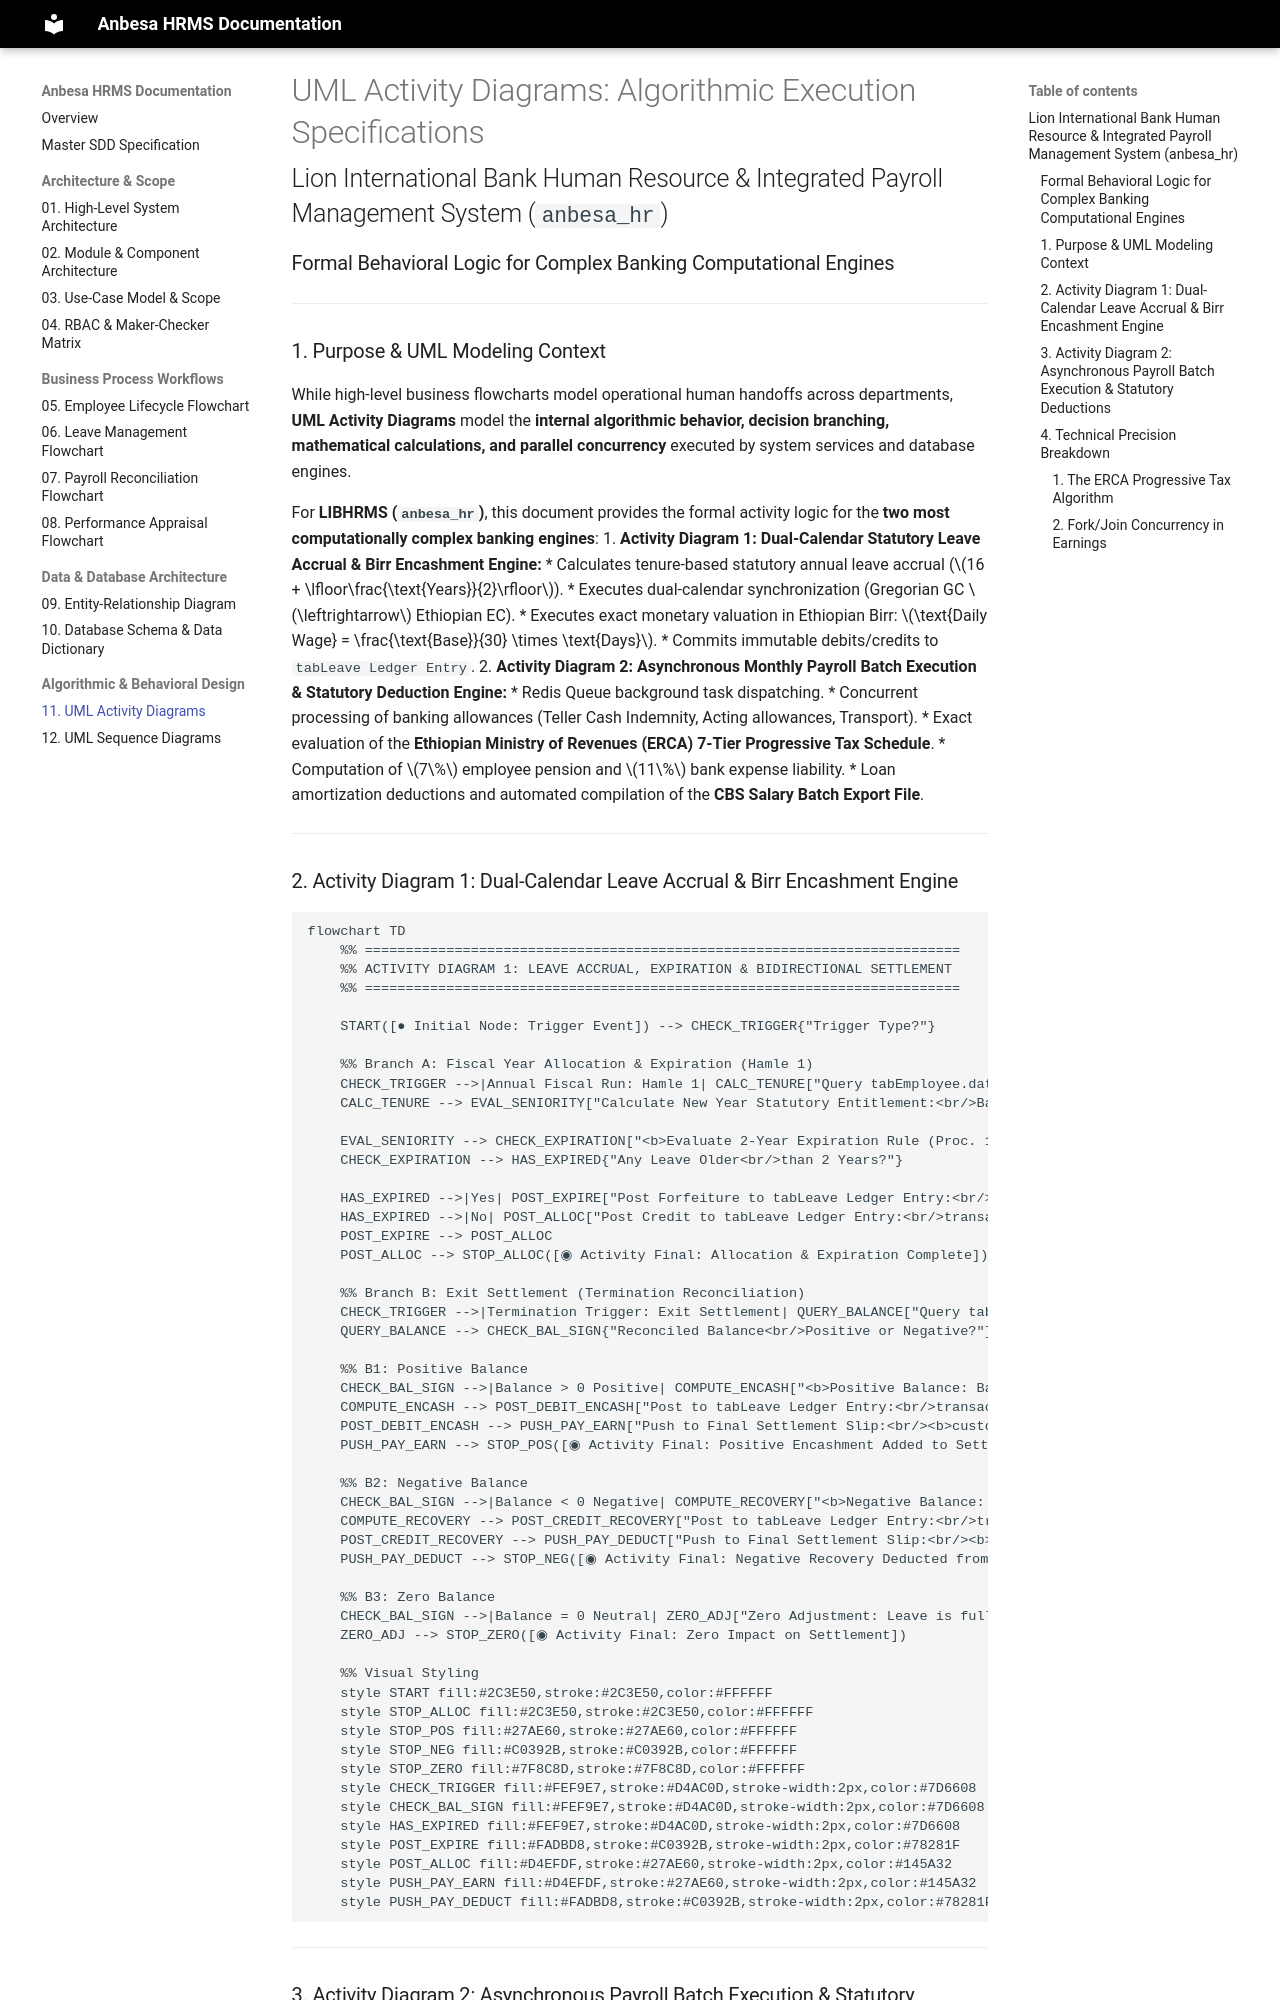

repository: Abreham2112/anbesa-hrms-docs · page: DIAGRAM_11_UML_ACTIVITY_DIAGRAMS/index.html · generator: mkdocs

# UML Activity Diagrams: Algorithmic Execution Specifications
## Lion International Bank Human Resource & Integrated Payroll Management System (`anbesa_hr`)
### Formal Behavioral Logic for Complex Banking Computational Engines

---

### 1. Purpose & UML Modeling Context

While high-level business flowcharts model operational human handoffs across departments, **UML Activity Diagrams** model the **internal algorithmic behavior, decision branching, mathematical calculations, and parallel concurrency** executed by system services and database engines.

For **LIBHRMS (`anbesa_hr`)**, this document provides the formal activity logic for the **two most computationally complex banking engines**:
1. **Activity Diagram 1: Dual-Calendar Statutory Leave Accrual & Birr Encashment Engine:**
   * Calculates tenure-based statutory annual leave accrual ($16 + \lfloor\frac{\text{Years}}{2}\rfloor$).
   * Executes dual-calendar synchronization (Gregorian GC $\leftrightarrow$ Ethiopian EC).
   * Executes exact monetary valuation in Ethiopian Birr: $\text{Daily Wage} = \frac{\text{Base}}{30} \times \text{Days}$.
   * Commits immutable debits/credits to `tabLeave Ledger Entry`.
2. **Activity Diagram 2: Asynchronous Monthly Payroll Batch Execution & Statutory Deduction Engine:**
   * Redis Queue background task dispatching.
   * Concurrent processing of banking allowances (Teller Cash Indemnity, Acting allowances, Transport).
   * Exact evaluation of the **Ethiopian Ministry of Revenues (ERCA) 7-Tier Progressive Tax Schedule**.
   * Computation of $7\%$ employee pension and $11\%$ bank expense liability.
   * Loan amortization deductions and automated compilation of the **CBS Salary Batch Export File**.

---
